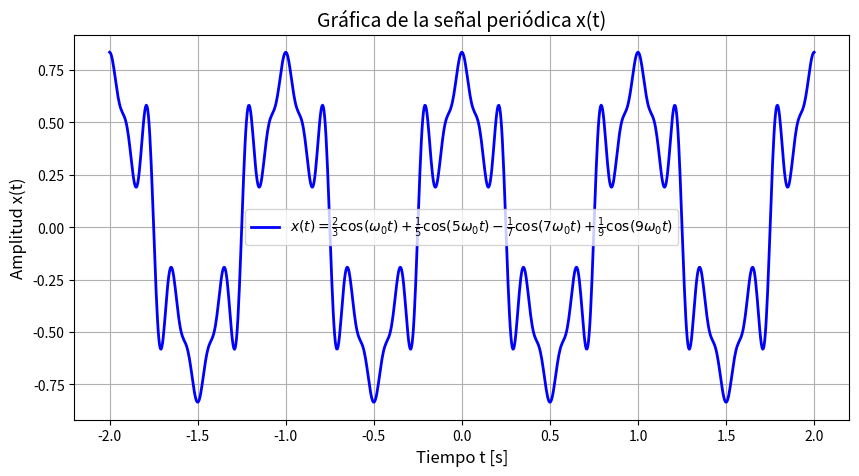
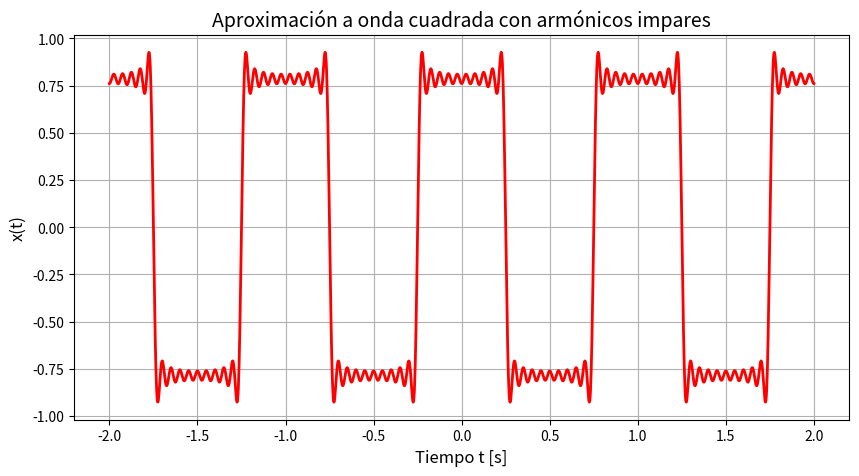
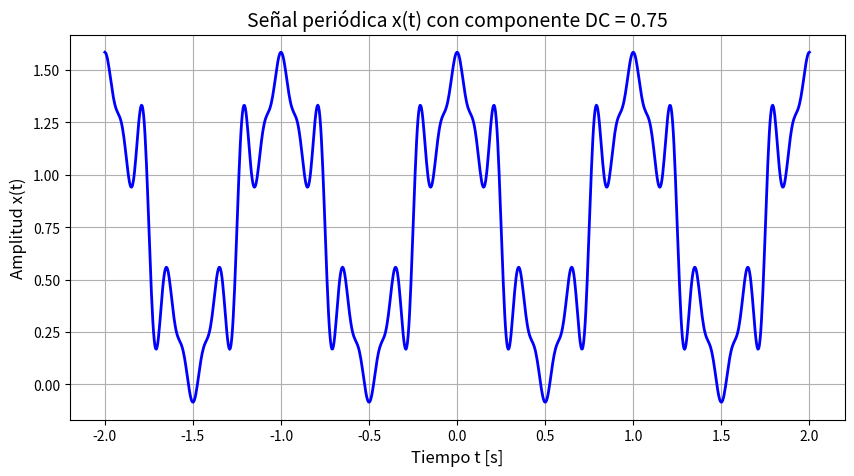
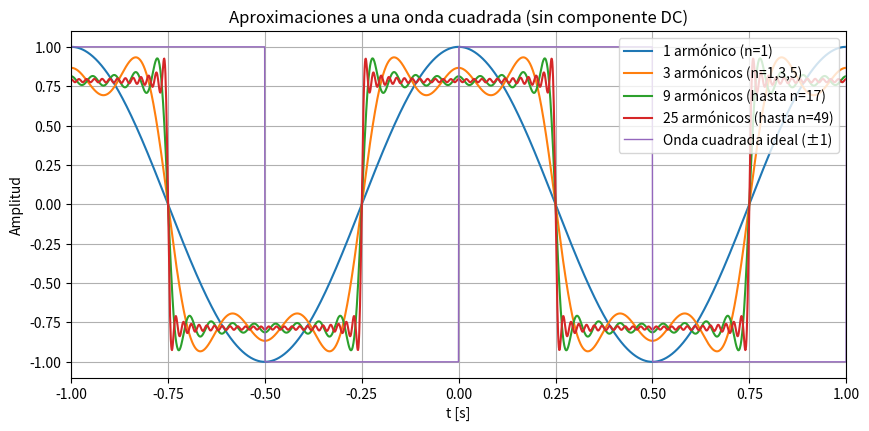
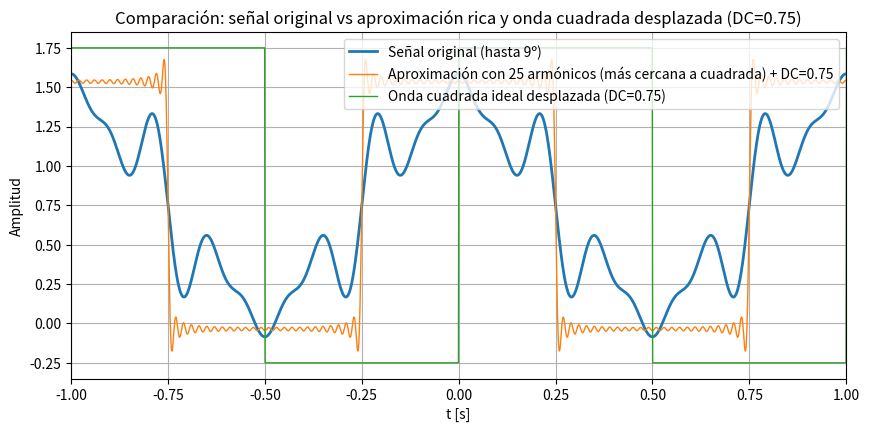
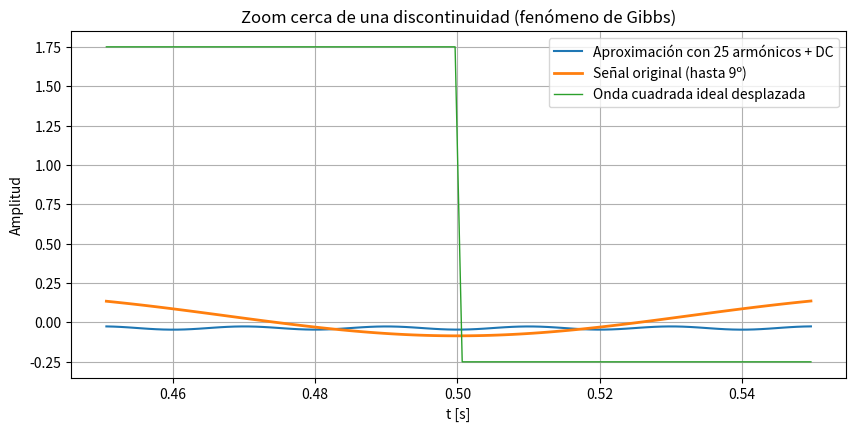

Python code for these plots, in order:
# --- Gráfica de la señal periódica x(t) ---

import numpy as np
import matplotlib.pyplot as plt

# Parámetros
w0 = 2 * np.pi   # frecuencia fundamental (rad/s)
t = np.linspace(-2, 2, 1000)  # rango de tiempo

# Definición de la señal
x = (2/3)*np.cos(w0*t) + (1/5)*np.cos(5*w0*t) - (1/7)*np.cos(7*w0*t) + (1/9)*np.cos(9*w0*t)

# Gráfica
plt.figure(figsize=(10, 5))
plt.plot(t, x, 'b', linewidth=2, label=r"$x(t)=\frac{2}{3}\cos(\omega_0 t)+\frac{1}{5}\cos(5\omega_0 t)-\frac{1}{7}\cos(7\omega_0 t)+\frac{1}{9}\cos(9\omega_0 t)$")
plt.title("Gráfica de la señal periódica x(t)", fontsize=14)
plt.xlabel("Tiempo t [s]", fontsize=12)
plt.ylabel("Amplitud x(t)", fontsize=12)
plt.grid(True)
plt.legend()
plt.show()

# --- Señal con más armónicos impares (aproximación a onda cuadrada) ---
import numpy as np
import matplotlib.pyplot as plt

w0 = 2 * np.pi
t = np.linspace(-2, 2, 2000)

# Serie de Fourier truncada con armónicos impares
x = np.zeros_like(t)
for n in range(1, 20, 2):  # 1, 3, 5, ..., 19
    signo = (-1)**((n-1)//2)
    x += signo * (1/n) * np.cos(n * w0 * t)

plt.figure(figsize=(10, 5))
plt.plot(t, x, 'r', linewidth=2)
plt.title("Aproximación a onda cuadrada con armónicos impares", fontsize=14)
plt.xlabel("Tiempo t [s]", fontsize=12)
plt.ylabel("x(t)", fontsize=12)
plt.grid(True)
plt.show()

# --- Gráfica de la señal x(t) con componente DC 0.75 ---

import numpy as np
import matplotlib.pyplot as plt

# Parámetros
w0 = 2 * np.pi   # frecuencia fundamental (rad/s)
t = np.linspace(-2, 2, 1000)  # rango de tiempo

# Definición de la señal
x = 0.75 + (2/3)*np.cos(w0*t) + (1/5)*np.cos(5*w0*t) - (1/7)*np.cos(7*w0*t) + (1/9)*np.cos(9*w0*t)

# Gráfica
plt.figure(figsize=(10, 5))
plt.plot(t, x, 'b', linewidth=2)
plt.title("Señal periódica x(t) con componente DC = 0.75", fontsize=14)
plt.xlabel("Tiempo t [s]", fontsize=12)
plt.ylabel("Amplitud x(t)", fontsize=12)
plt.grid(True)
plt.show()


import numpy as np
import matplotlib.pyplot as plt

# Parámetros
w0 = 2 * np.pi   # frecuencia fundamental (rad/s)
T = 2 * np.pi / w0  # periodo (usando w0 = 2π => T = 1)
t = np.linspace(-1.5, 1.5, 3000)  # varios periodos para ver la repetición

# Función para construir suma de armónicos impares con signos alternados (serie tipo onda cuadrada)
def square_approx(t, w0, n_harmonics):
    """Aproxima una onda cuadrada usando n_harmonics impares (por ejemplo n_harmonics=5 usa 1,3,5,7,9)."""
    x = np.zeros_like(t)
    # tomar los primeros n_harmonics impares: 1,3,5,...
    count = 0
    n = 1
    while count < n_harmonics:
        signo = (-1) ** ((n - 1) // 2)
        x += signo * (1 / n) * np.cos(n * w0 * t)
        n += 2
        count += 1
    return x

# Señal original que diste (con DC 0.75 y armónicos hasta 9)
x_original = 0.75 + (2/3)*np.cos(w0*t) + (1/5)*np.cos(5*w0*t) - (1/7)*np.cos(7*w0*t) + (1/9)*np.cos(9*w0*t)

# Varias aproximaciones (sin DC) a la onda cuadrada
approxs = {
    "1 armónico (n=1)": square_approx(t, w0, 1),
    "3 armónicos (n=1,3,5)": square_approx(t, w0, 3),
    "9 armónicos (hasta n=17)": square_approx(t, w0, 9),
    "25 armónicos (hasta n=49)": square_approx(t, w0, 25)
}

# Onda cuadrada ideal (amplitud ±1, media 0)
square_ideal = np.sign(np.sin(w0 * t))  # devuelve -1, 0, 1; para evitar ceros exactos usar sign

# ----- Figura 1: Comparación de aproximaciones (sin DC) -----
plt.figure(figsize=(10, 4.5))
for label, sig in approxs.items():
    plt.plot(t, sig, label=label)
plt.plot(t, square_ideal, linewidth=1.0, label="Onda cuadrada ideal (±1)")
plt.xlim(-1, 1)
plt.title("Aproximaciones a una onda cuadrada (sin componente DC)")
plt.xlabel("t [s]")
plt.ylabel("Amplitud")
plt.grid(True)
plt.legend(loc="upper right")
plt.show()

# ----- Figura 2: Señal original (con DC) comparada con aproximación más rica (25 armónicos + DC) -----
plt.figure(figsize=(10, 4.5))
# aproximación rica con DC
approx_25_with_dc = 0.75 + square_approx(t, w0, 25)
plt.plot(t, x_original, linewidth=2.0, label="Señal original (hasta 9º)")
plt.plot(t, approx_25_with_dc, linewidth=1.0, label="Aproximación con 25 armónicos (más cercana a cuadrada) + DC=0.75")
# onda cuadrada ideal desplazada por DC=0.75 y amplitud ±1 -> tendrá rango [-1+0.75, 1+0.75] = [-0.25, 1.75]
plt.plot(t, 0.75 + square_ideal, linewidth=1.0, label="Onda cuadrada ideal desplazada (DC=0.75)")
plt.xlim(-1, 1)
plt.title("Comparación: señal original vs aproximación rica y onda cuadrada desplazada (DC=0.75)")
plt.xlabel("t [s]")
plt.ylabel("Amplitud")
plt.grid(True)
plt.legend(loc="upper right")
plt.show()

# ----- Figura 3: Zoom cerca de una discontinuidad para mostrar fenómeno de Gibbs -----
zoom_center = 0.5  # ubicamos un salto de la onda cuadrada en t = 0.5 (donde sinusoide cruza)
mask = (t > (zoom_center - 0.05)) & (t < (zoom_center + 0.05))
plt.figure(figsize=(10, 4.5))
plt.plot(t[mask], approx_25_with_dc[mask], linewidth=1.5, label="Aproximación con 25 armónicos + DC")
plt.plot(t[mask], x_original[mask], linewidth=2.0, label="Señal original (hasta 9º)")
plt.plot(t[mask], 0.75 + square_ideal[mask], linewidth=1.0, label="Onda cuadrada ideal desplazada")
plt.title("Zoom cerca de una discontinuidad (fenómeno de Gibbs)")
plt.xlabel("t [s]")
plt.ylabel("Amplitud")
plt.grid(True)
plt.legend(loc="upper right")
plt.show()
